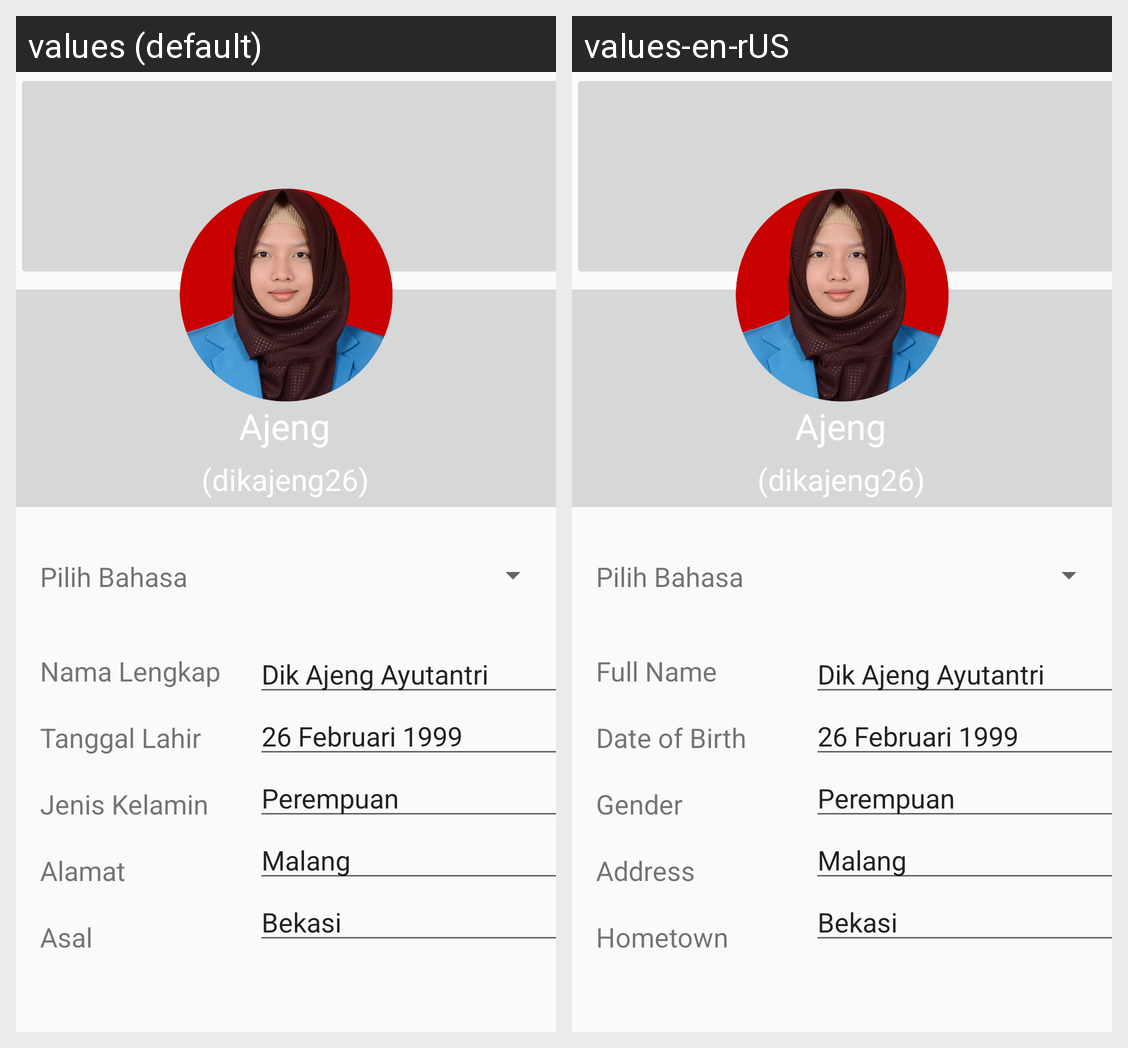

The same Android screen rendered under two of its app's locales, left to right. List the strings drawn on it with the default value and each locale's translation.
Android screen res/layout/activity_biodata.xml rendered under 2 locales, left to right: values (default), values-en-rUS. Device: Nexus 5 (rendered at 1080×1920; each locale shown at half size, 540×960, under a caption strip naming it); theme AppTheme.
Strings drawn on this screen, with the default value and each locale's value (text and hints the layout hard-codes, and strings that could not be matched under every locale, appear in the picture but are not listed):

nama_lengkap
  values: Nama Lengkap
  values-en-rUS: Full Name

ttl
  values: Tanggal Lahir
  values-en-rUS: Date of Birth

jenis_kelamin
  values: Jenis Kelamin
  values-en-rUS: Gender

alamat
  values: Alamat
  values-en-rUS: Address

kota_kelahiran
  values: Asal
  values-en-rUS: Hometown
